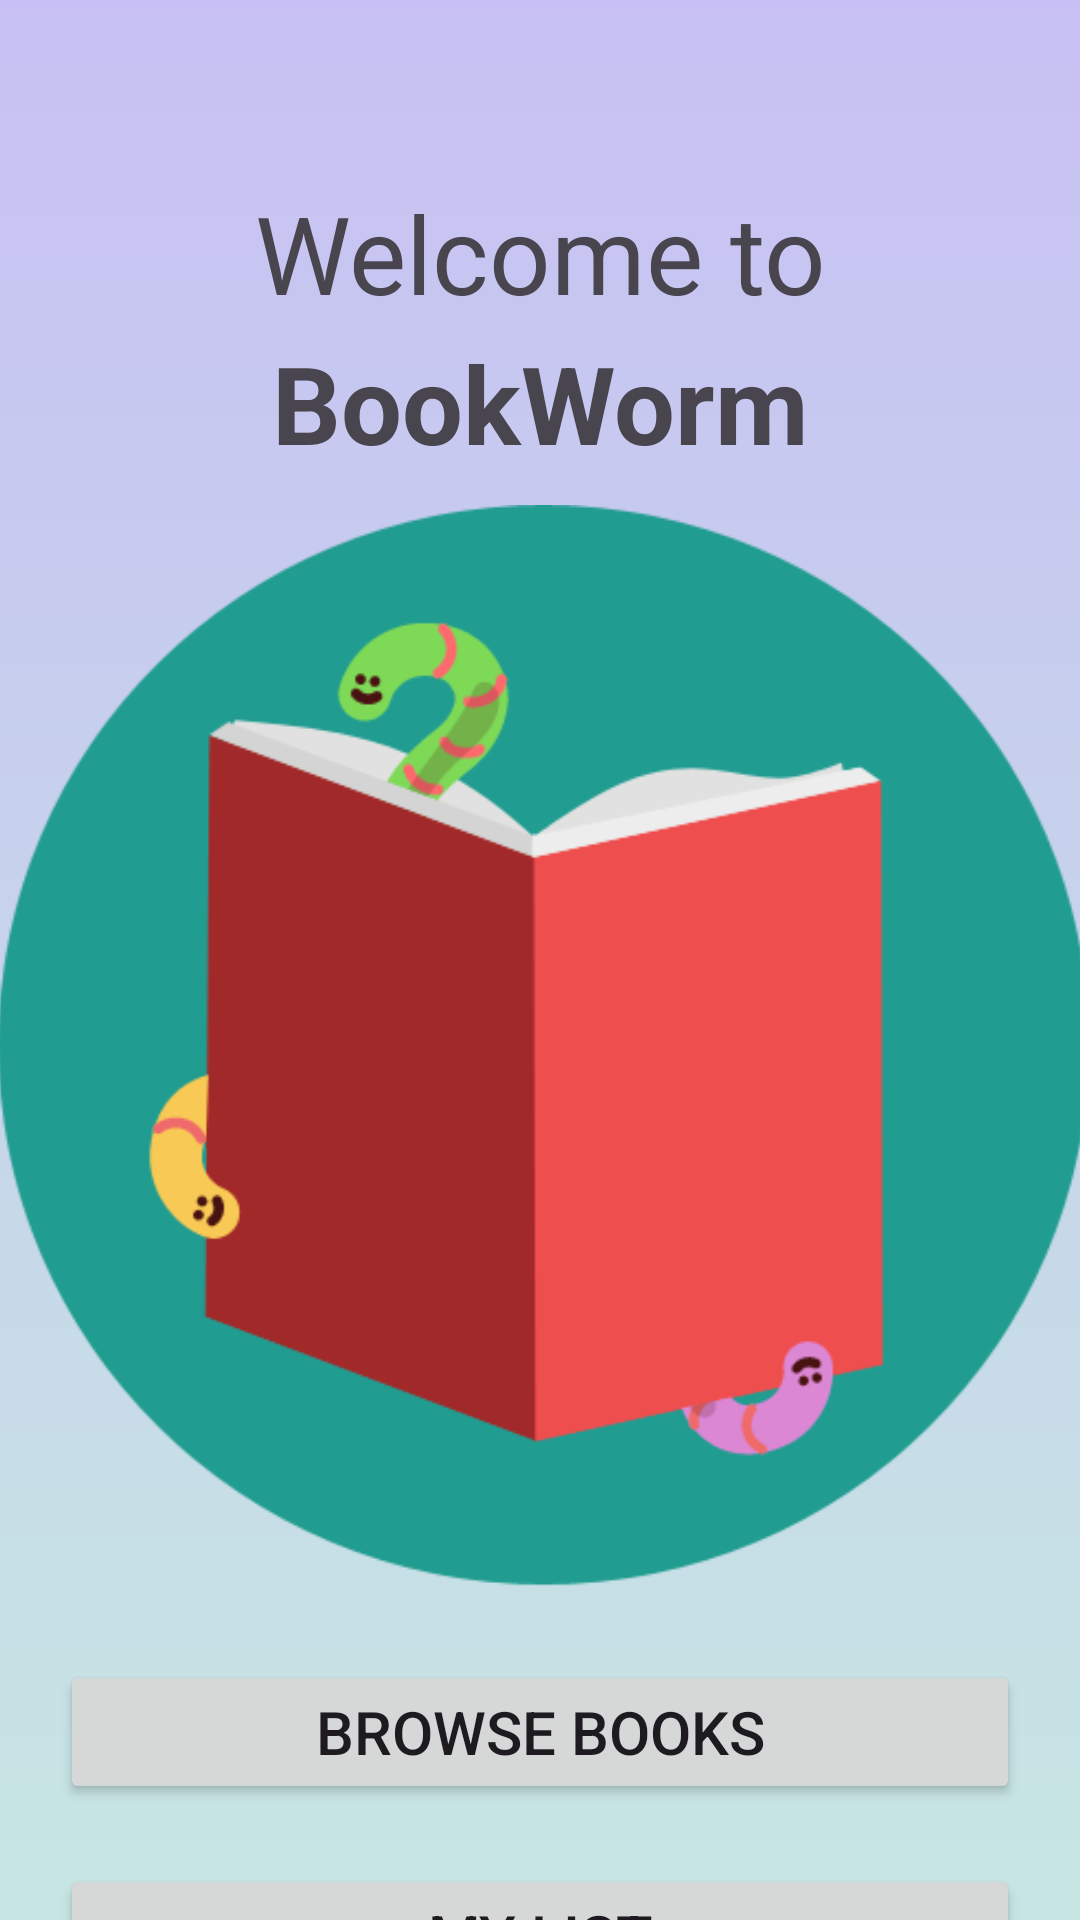

The Android layout XML behind this screen, and the referenced resources:
<!-- AndroidManifest.xml: application theme Theme.BookWorm -->
<!-- res/layout/activity_main.xml -->
<?xml version="1.0" encoding="utf-8"?>
<androidx.constraintlayout.widget.ConstraintLayout
    xmlns:android="http://schemas.android.com/apk/res/android"
    xmlns:app="http://schemas.android.com/apk/res-auto"
    xmlns:tools="http://schemas.android.com/tools"
    android:layout_width="match_parent"
    android:layout_height="match_parent"
    tools:context=".MainActivity"> 

    
    <TextView
        android:id="@+id/welcomeMsg"
        android:layout_width="match_parent"
        android:layout_height="wrap_content"
        android:text="Welcome to"
        android:textAlignment="center"
        android:textSize="36sp"
        android:layout_marginTop="60dp"
        app:layout_constraintTop_toTopOf="parent" />

    
    <TextView
        android:id="@+id/appName"
        android:layout_width="match_parent"
        android:layout_height="wrap_content"
        android:text="@string/app_name"
        android:textAlignment="center"
        android:textSize="36sp"
        android:textStyle="bold"
        android:layout_marginTop="110dp"
        app:layout_constraintTop_toTopOf="parent" />

    
    <ImageView
        android:id="@+id/library_logo"
        android:layout_width="365dp"
        android:layout_height="365dp"
        android:layout_marginTop="60dp"
        android:src="@drawable/logo_library_round"
        app:layout_constraintTop_toBottomOf="@id/welcomeMsg"
        app:layout_constraintStart_toStartOf="parent"
        app:layout_constraintEnd_toEndOf="parent" />

    
    <Button
        android:id="@+id/browseBooksButton"
        android:layout_width="0dp"
        android:layout_height="wrap_content"
        android:layout_marginTop="60dp"
        android:text="Browse Books"
        app:layout_constraintTop_toBottomOf="@id/library_logo"
        app:layout_constraintStart_toStartOf="parent"
        app:layout_constraintEnd_toEndOf="parent"
        android:layout_margin="20dp"
        android:textSize="20sp"
        />

    
    <Button
        android:id="@+id/myListButton"
        android:layout_width="0dp"
        android:layout_height="wrap_content"
        android:layout_marginTop="16dp"
        android:text="My List"
        app:layout_constraintTop_toBottomOf="@id/browseBooksButton"
        app:layout_constraintStart_toStartOf="parent"
        app:layout_constraintEnd_toEndOf="parent"
        android:layout_margin="20dp"
        android:textSize="20sp"
        />

</androidx.constraintlayout.widget.ConstraintLayout>
<!-- resources referenced by this layout -->
<resources>
  <!-- drawable logo_library_round: png bitmap (drawable, 29716 bytes) -->
  <string name="app_name">BookWorm</string>
  <style name="Theme.BookWorm" parent="Base.Theme.BookWorm" />
  <style name="Base.Theme.BookWorm" parent="Theme.Material3.DayNight.NoActionBar">
          <item name="colorPrimary">@color/teal</item>
          <item name="colorPrimaryDark">@color/teal</item>
          <item name="colorAccent">@color/darkTeal</item>
          <item name="android:windowBackground">@drawable/gradient_background</item>
  
      </style>
  <color name="teal">#219C90</color>
  <!-- drawable gradient_background (drawable) -->
  <shape
      xmlns:android="http://schemas.android.com/apk/res/android"
      android:shape="rectangle">
  
      <gradient
          android:type="linear"
          android:startColor="#40219C90"
          android:endColor="#402205D3"
          android:angle="90"
          />
  
  </shape>
</resources>
